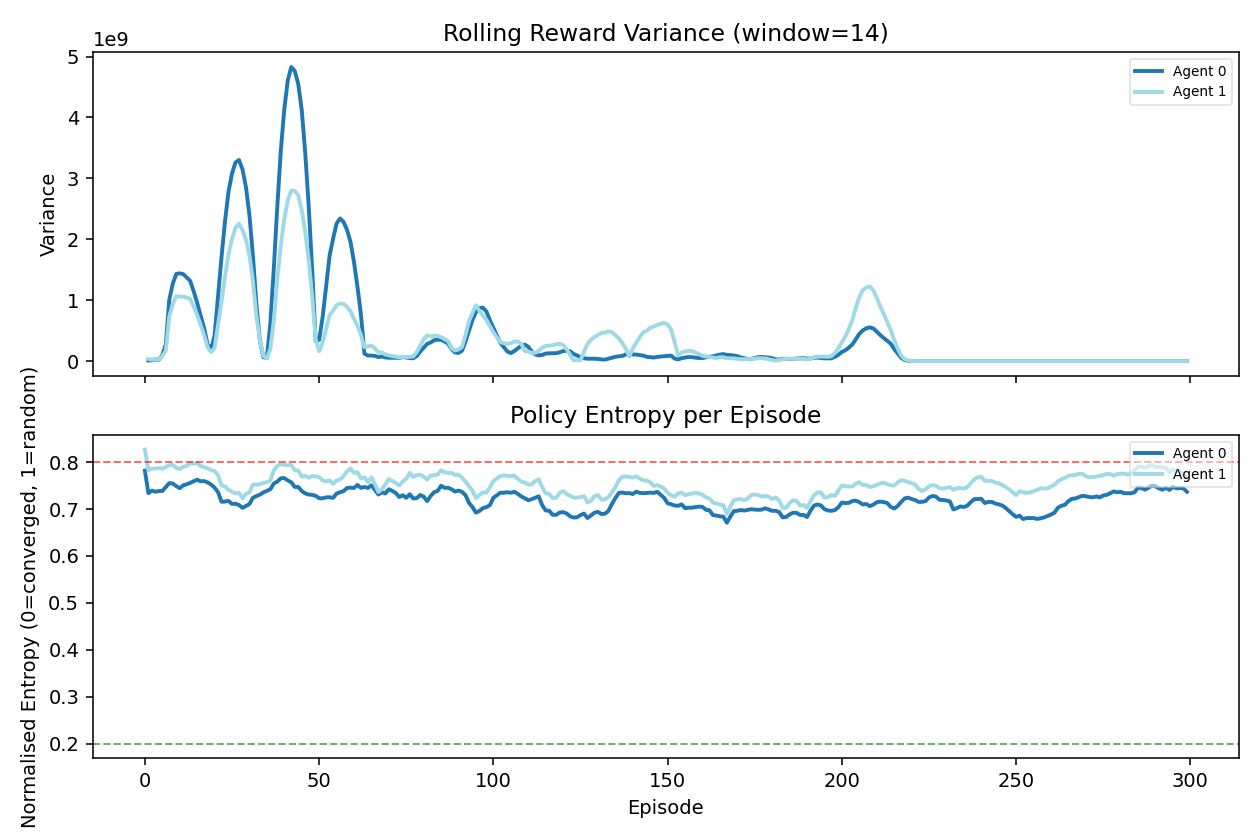

Data behind this chart, as committed beside it:
episode, agent_0_rolling_reward_var, agent_1_rolling_reward_var, agent_0_entropy, agent_1_entropy
0, , , 0.7817, 0.8266
1, 9684960, 34081141, 0.7338, 0.7826
2, 15717935, 24144266, 0.7393, 0.7862
3, 26319653, 29748895, 0.7368, 0.7863
4, 21620454, 26096440, 0.7383, 0.7872
5, 99446675, 82086302, 0.7382, 0.7858
6, 272940565, 170340048, 0.7469, 0.7893
7, 1006542895, 733187856, 0.7552, 0.7934
8, 1270615447, 934632551, 0.7541, 0.7942
9, 1431340208, 1066034963, 0.7488, 0.7878
10, 1440910352, 1057713153, 0.7443, 0.785
11, 1428185809, 1057082377, 0.7505, 0.7901
12, 1374453752, 1043470720, 0.7528, 0.7918
13, 1315667476, 1019890359, 0.7555, 0.7977
14, 1146124598, 891984042, 0.7592, 0.7965
15, 954915902, 758114586, 0.7624, 0.7984
16, 746477230, 590562349, 0.759, 0.7914
17, 539824133, 428569718, 0.7595, 0.7894
18, 272926462, 226508020, 0.7567, 0.7867
19, 189175069, 144658499, 0.752, 0.7829
20, 422293863, 217280816, 0.7456, 0.7806
21, 1077620210, 602851816, 0.7356, 0.7721
22, 1713681200, 982386279, 0.7154, 0.75
23, 2302957234, 1397845253, 0.7159, 0.7483
24, 2783451708, 1756465391, 0.7172, 0.7406
25, 3081610864, 2004355079, 0.7109, 0.7368
26, 3261103391, 2185561722, 0.7113, 0.7334
27, 3302740065, 2257130306, 0.7084, 0.7346
28, 3150457535, 2153418546, 0.7025, 0.7229
29, 2856290201, 1993164385, 0.7064, 0.7323
30, 2398948761, 1736101840, 0.7104, 0.7357
31, 1726415226, 1318592566, 0.7239, 0.7517
32, 933839480, 741282492, 0.7276, 0.7521
33, 330024803, 336552528, 0.7306, 0.753
34, 64110809, 86469936, 0.7354, 0.7553
35, 49700046, 43892732, 0.7386, 0.7573
36, 619063842, 203710352, 0.742, 0.761
37, 1531225629, 671593812, 0.7544, 0.7822
38, 2544228123, 1349191835, 0.7582, 0.7924
39, 3454493940, 1902964246, 0.7655, 0.7955
40, 4136681745, 2329071997, 0.7659, 0.7942
41, 4608484340, 2638438478, 0.7608, 0.7933
42, 4829348989, 2797324305, 0.757, 0.7938
43, 4765030391, 2795360710, 0.747, 0.7827
44, 4551893714, 2723495114, 0.747, 0.7824
45, 4125005537, 2479252949, 0.7384, 0.7687
46, 3427259771, 2122620836, 0.7333, 0.7709
47, 2552268322, 1663801278, 0.7307, 0.7668
48, 1503515354, 1072802954, 0.7302, 0.7706
49, 328218898, 358695203, 0.7281, 0.7693
50, 348096458, 160723938, 0.723, 0.7683
51, 721424802, 300832418, 0.7228, 0.7608
52, 1224524293, 530330920, 0.7247, 0.7587
53, 1731573249, 756954081, 0.7251, 0.7607
54, 2009844209, 829401726, 0.7237, 0.7533
55, 2258069179, 917937670, 0.7328, 0.7608
56, 2342283506, 944502054, 0.7358, 0.7629
57, 2285243276, 939485103, 0.738, 0.7698
58, 2155259328, 890957362, 0.7448, 0.7802
59, 1957380291, 819241164, 0.7455, 0.7864
... 240 more rows
